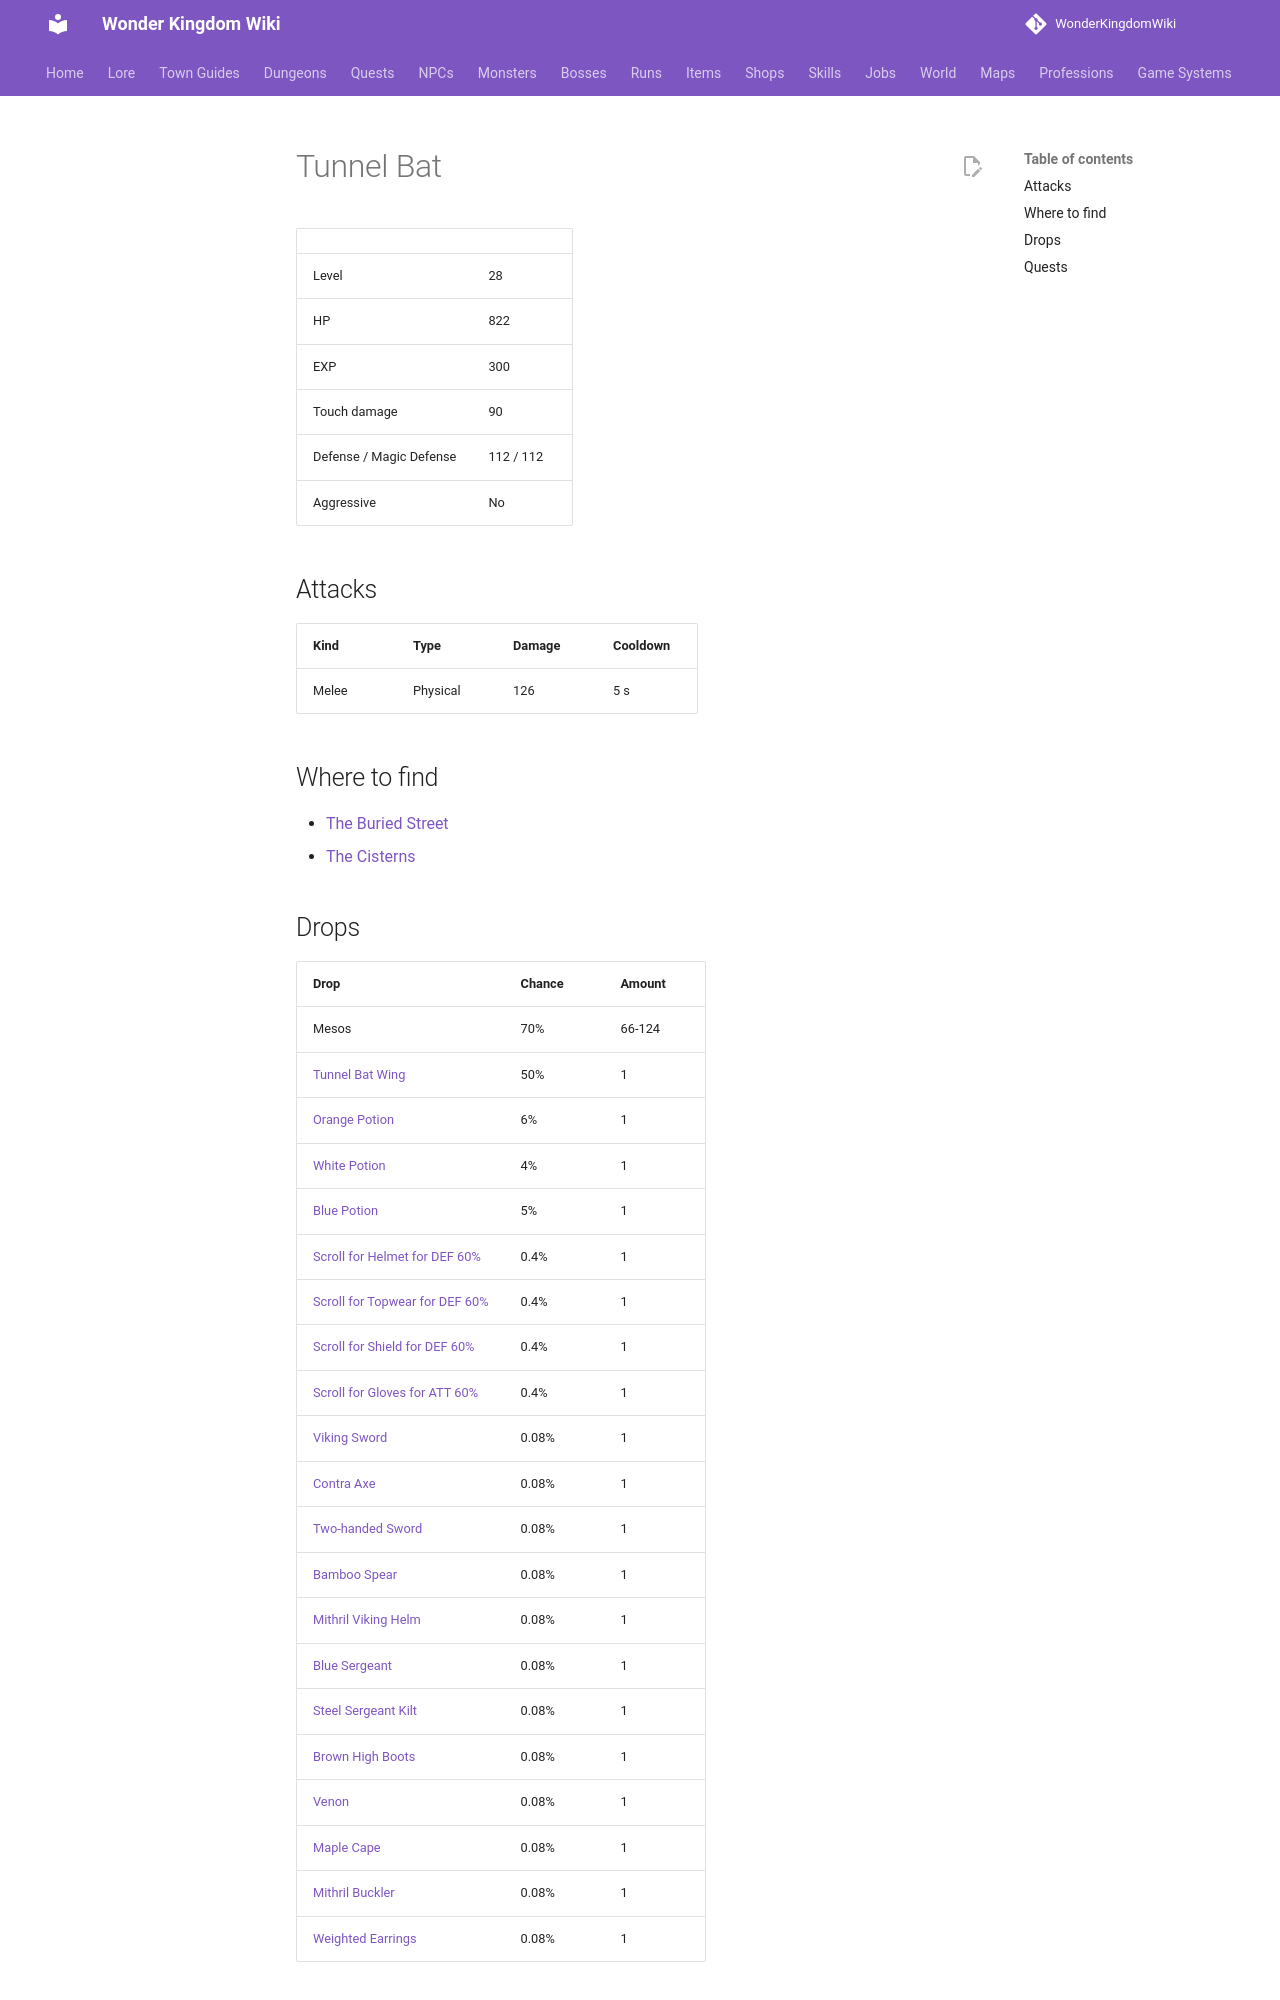

repository: alonohana627/WonderKingdomWiki · page: monsters/tunnel_bat/index.html · generator: mkdocs

<!-- Generated by tools/generate.py from GameLib. Do not edit: changes are overwritten. -->

# Tunnel Bat

|  |  |
|---|---|
| Level | 28 |
| HP | 822 |
| EXP | 300 |
| Touch damage | 90 |
| Defense / Magic Defense | 112 / 112 |
| Aggressive | No |

## Attacks

| Kind | Type | Damage | Cooldown |
|---|---|---|---|
| Melee | Physical | 126 | 5 s |

## Where to find

- [The Buried Street](../maps/buried_street.md)
- [The Cisterns](../maps/cisterns.md)
